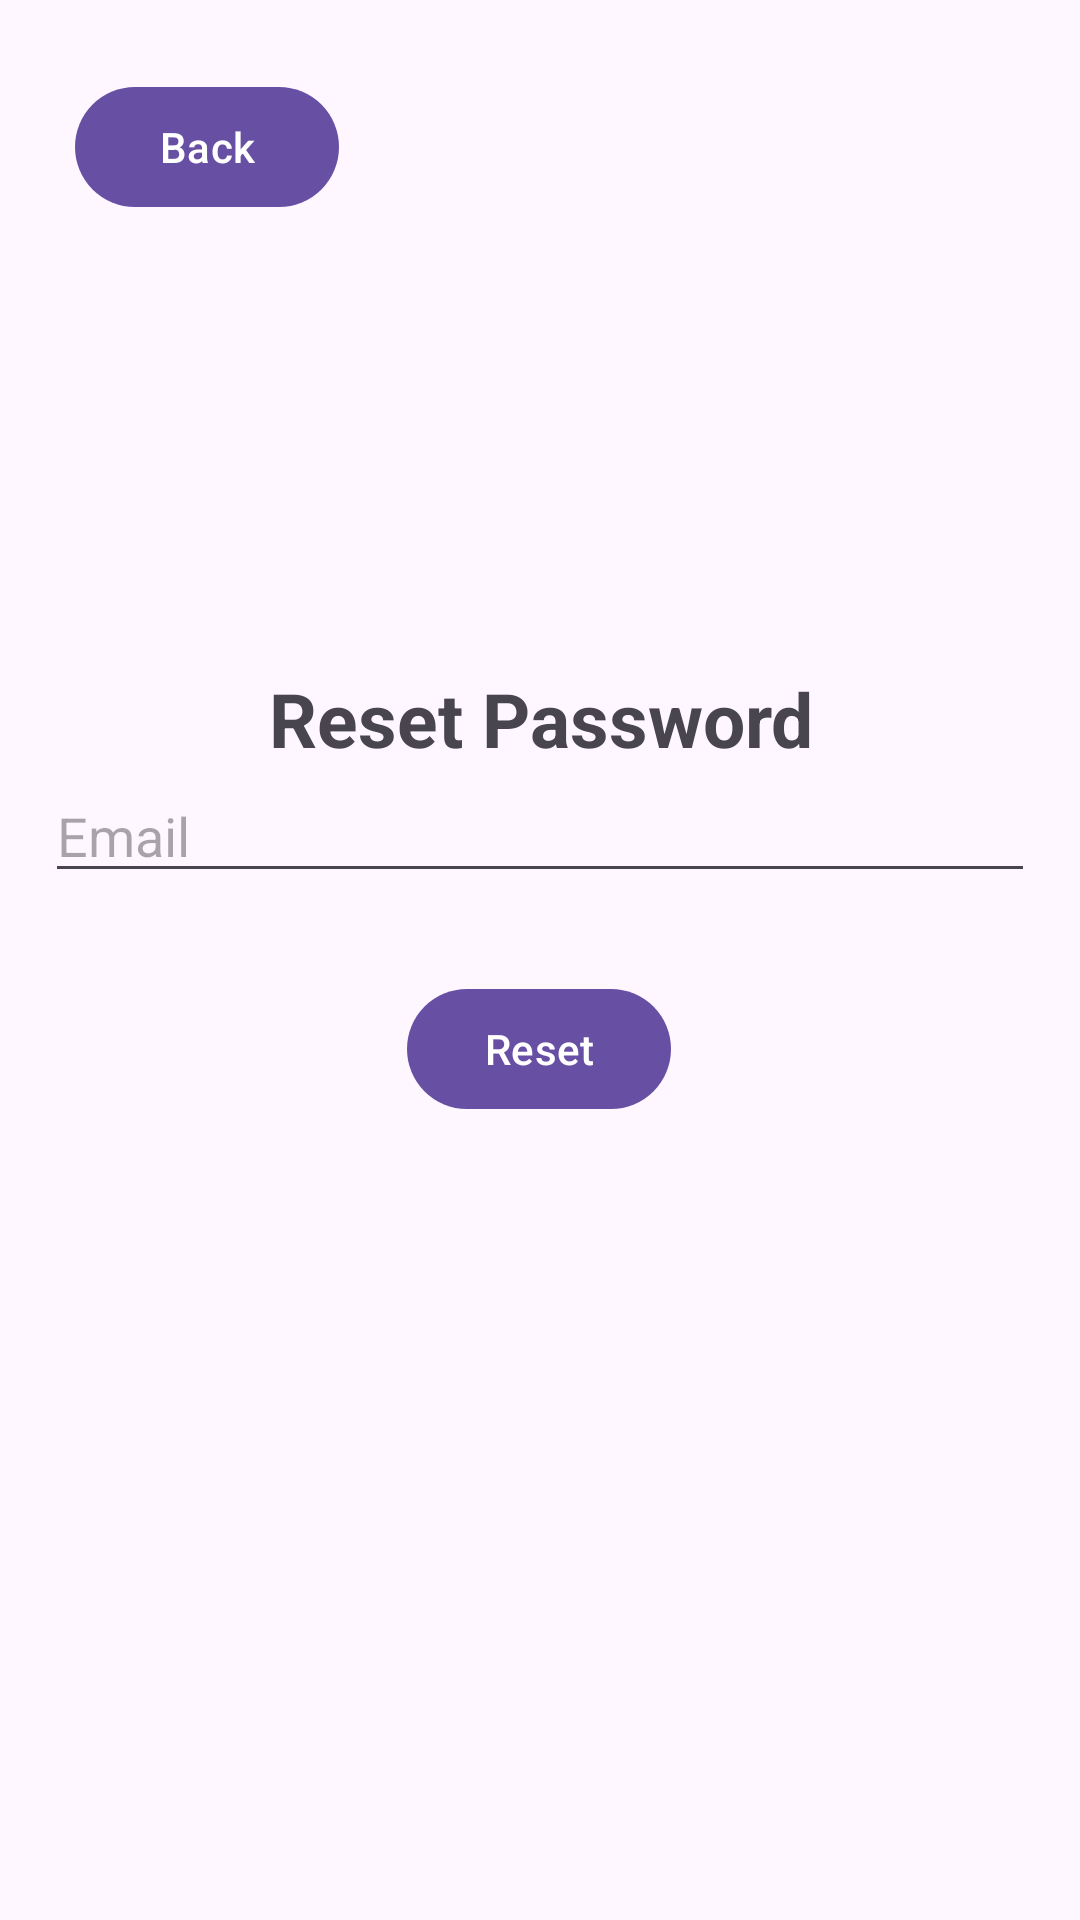

Produce the Android XML layout that renders to this screen, including the resource entries it uses.
<!-- AndroidManifest.xml: application theme Theme.PlanetzeProject -->
<!-- res/layout/activity_forgot_password.xml -->
<?xml version="1.0" encoding="utf-8"?>
<androidx.constraintlayout.widget.ConstraintLayout xmlns:android="http://schemas.android.com/apk/res/android"
    xmlns:app="http://schemas.android.com/apk/res-auto"
    xmlns:tools="http://schemas.android.com/tools"
    android:id="@+id/main"
    android:layout_width="match_parent"
    android:layout_height="match_parent"
    android:padding="15dp"
    tools:context=".ForgotPasswordActivity">

    
    <Button
        android:id="@+id/btnForgotPasswordBack"
        android:layout_width="wrap_content"
        android:layout_height="wrap_content"
        android:layout_margin="10dp"
        android:text="Back"
        app:layout_constraintStart_toStartOf="parent"
        app:layout_constraintTop_toTopOf="parent" />

    <TextView
        android:id="@+id/textView"
        android:layout_width="wrap_content"
        android:layout_height="wrap_content"
        android:text="Reset Password"
        android:layout_marginBottom="20dp"
        android:textSize="25sp"
        android:textStyle="bold"
        android:gravity="center"
        app:layout_constraintBottom_toBottomOf="parent"
        app:layout_constraintEnd_toEndOf="parent"
        app:layout_constraintHorizontal_bias="0.5"
        app:layout_constraintStart_toStartOf="parent"
        app:layout_constraintTop_toTopOf="parent"
        app:layout_constraintVertical_bias="0.373" />

    
    <com.google.android.material.textfield.TextInputLayout
        android:layout_width="match_parent"
        android:layout_height="wrap_content"
        android:layout_marginTop="50dp"
        app:layout_constraintEnd_toEndOf="parent"
        app:layout_constraintStart_toStartOf="parent"
        app:layout_constraintTop_toBottomOf="@id/btnForgotPasswordBack">

    </com.google.android.material.textfield.TextInputLayout>

    

    

    <Button
        android:id="@+id/btnReset"
        android:layout_width="wrap_content"
        android:layout_height="wrap_content"
        android:layout_marginTop="28dp"
        android:text="Reset"
        app:layout_constraintEnd_toEndOf="parent"
        app:layout_constraintHorizontal_bias="0.498"
        app:layout_constraintStart_toStartOf="parent"
        app:layout_constraintTop_toBottomOf="@id/edtForgotPasswordEmail" />

    <ProgressBar
        android:id="@+id/forgetPasswordProgressbar"
        android:layout_width="50dp"
        android:layout_height="50dp"
        android:layout_marginTop="20dp"
        android:visibility="invisible"
        app:layout_constraintEnd_toEndOf="parent"
        app:layout_constraintStart_toStartOf="parent"
        app:layout_constraintTop_toBottomOf="@id/btnReset" />

    <com.google.android.material.textfield.TextInputEditText
        android:id="@+id/edtForgotPasswordEmail"
        android:layout_width="match_parent"
        android:layout_height="wrap_content"
        android:hint="Email"
        android:inputType="textEmailAddress"
        app:layout_constraintBottom_toTopOf="@+id/btnReset"
        app:layout_constraintEnd_toEndOf="parent"
        app:layout_constraintHorizontal_bias="0.5"
        app:layout_constraintStart_toStartOf="parent"
        app:layout_constraintTop_toBottomOf="@+id/textView"
        app:layout_constraintVertical_bias="0.5" />



</androidx.constraintlayout.widget.ConstraintLayout>
<!-- resources referenced by this layout -->
<resources>
  <style name="Theme.PlanetzeProject" parent="Base.Theme.PlanetzeProject" />
  <style name="Base.Theme.PlanetzeProject" parent="Theme.Material3.DayNight.NoActionBar">
          
          
      </style>
</resources>
